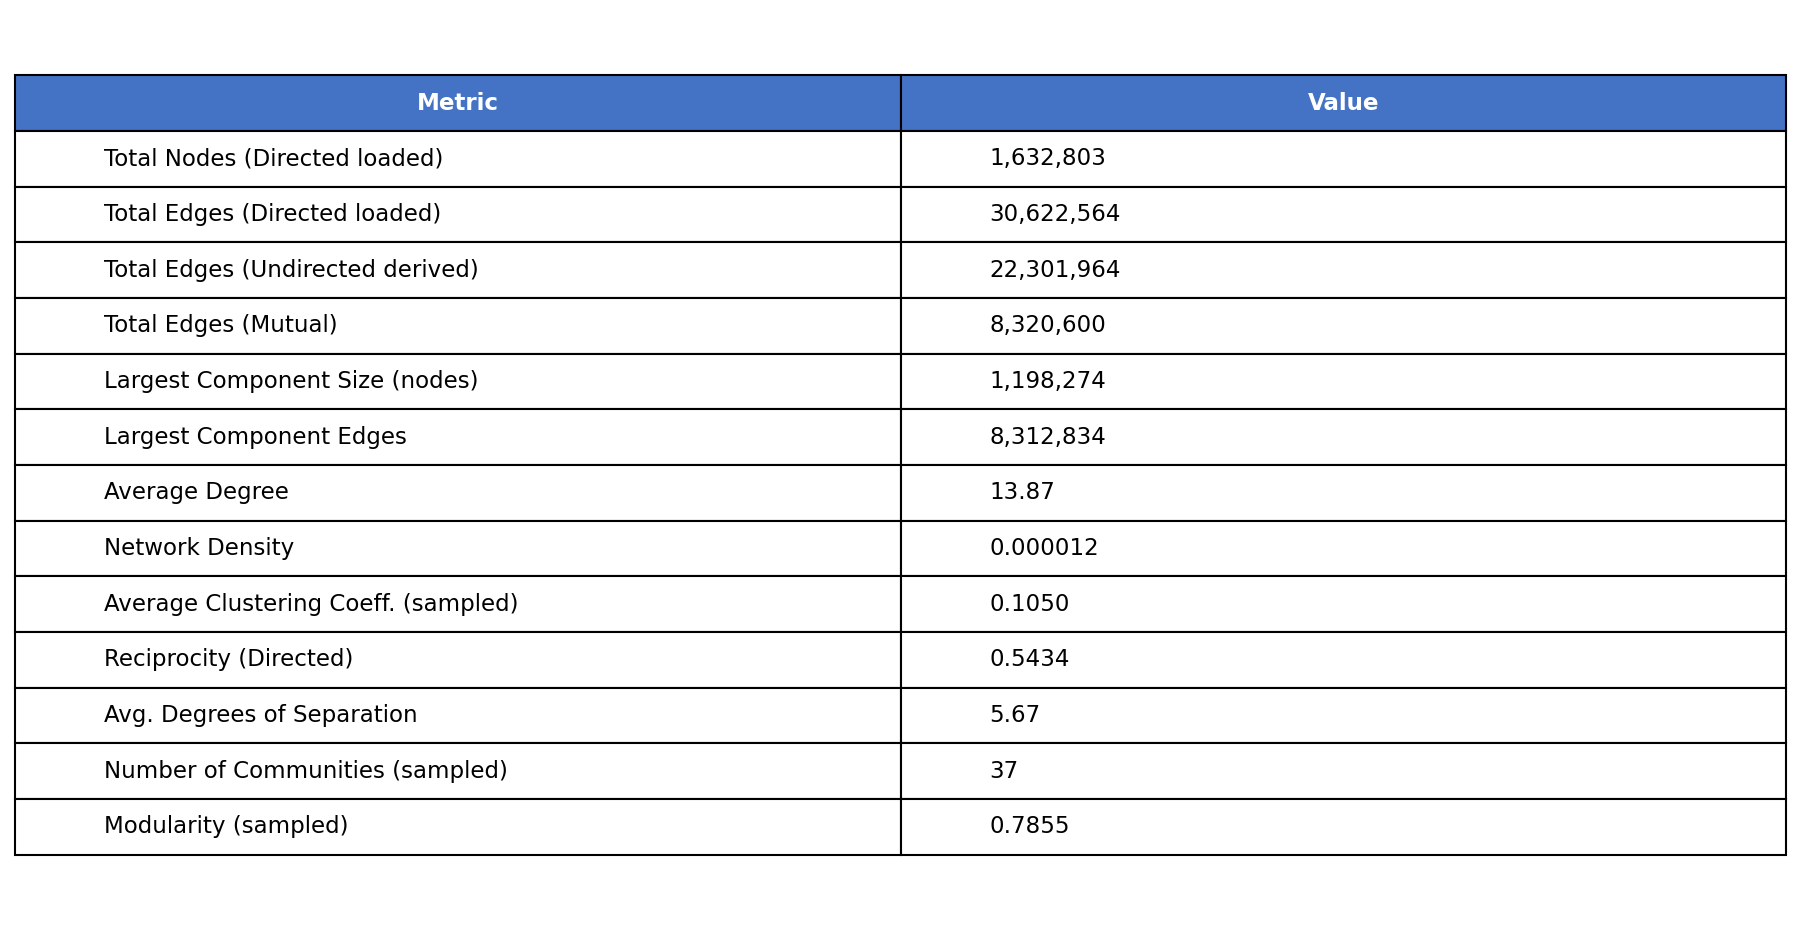

Data behind this chart, as committed beside it:
Metric, Value
Total Nodes (Directed loaded), 1,632,803
Total Edges (Directed loaded), 30,622,564
Total Edges (Undirected derived), 22,301,964
Total Edges (Mutual), 8,320,600
Largest Component Size (nodes), 1,198,274
Largest Component Edges, 8,312,834
Average Degree, 13.87
Network Density, 0.000012
Average Clustering Coeff. (sampled), 0.1050
Reciprocity (Directed), 0.5434
Avg. Degrees of Separation, 5.67
Number of Communities (sampled), 37
Modularity (sampled), 0.7855
